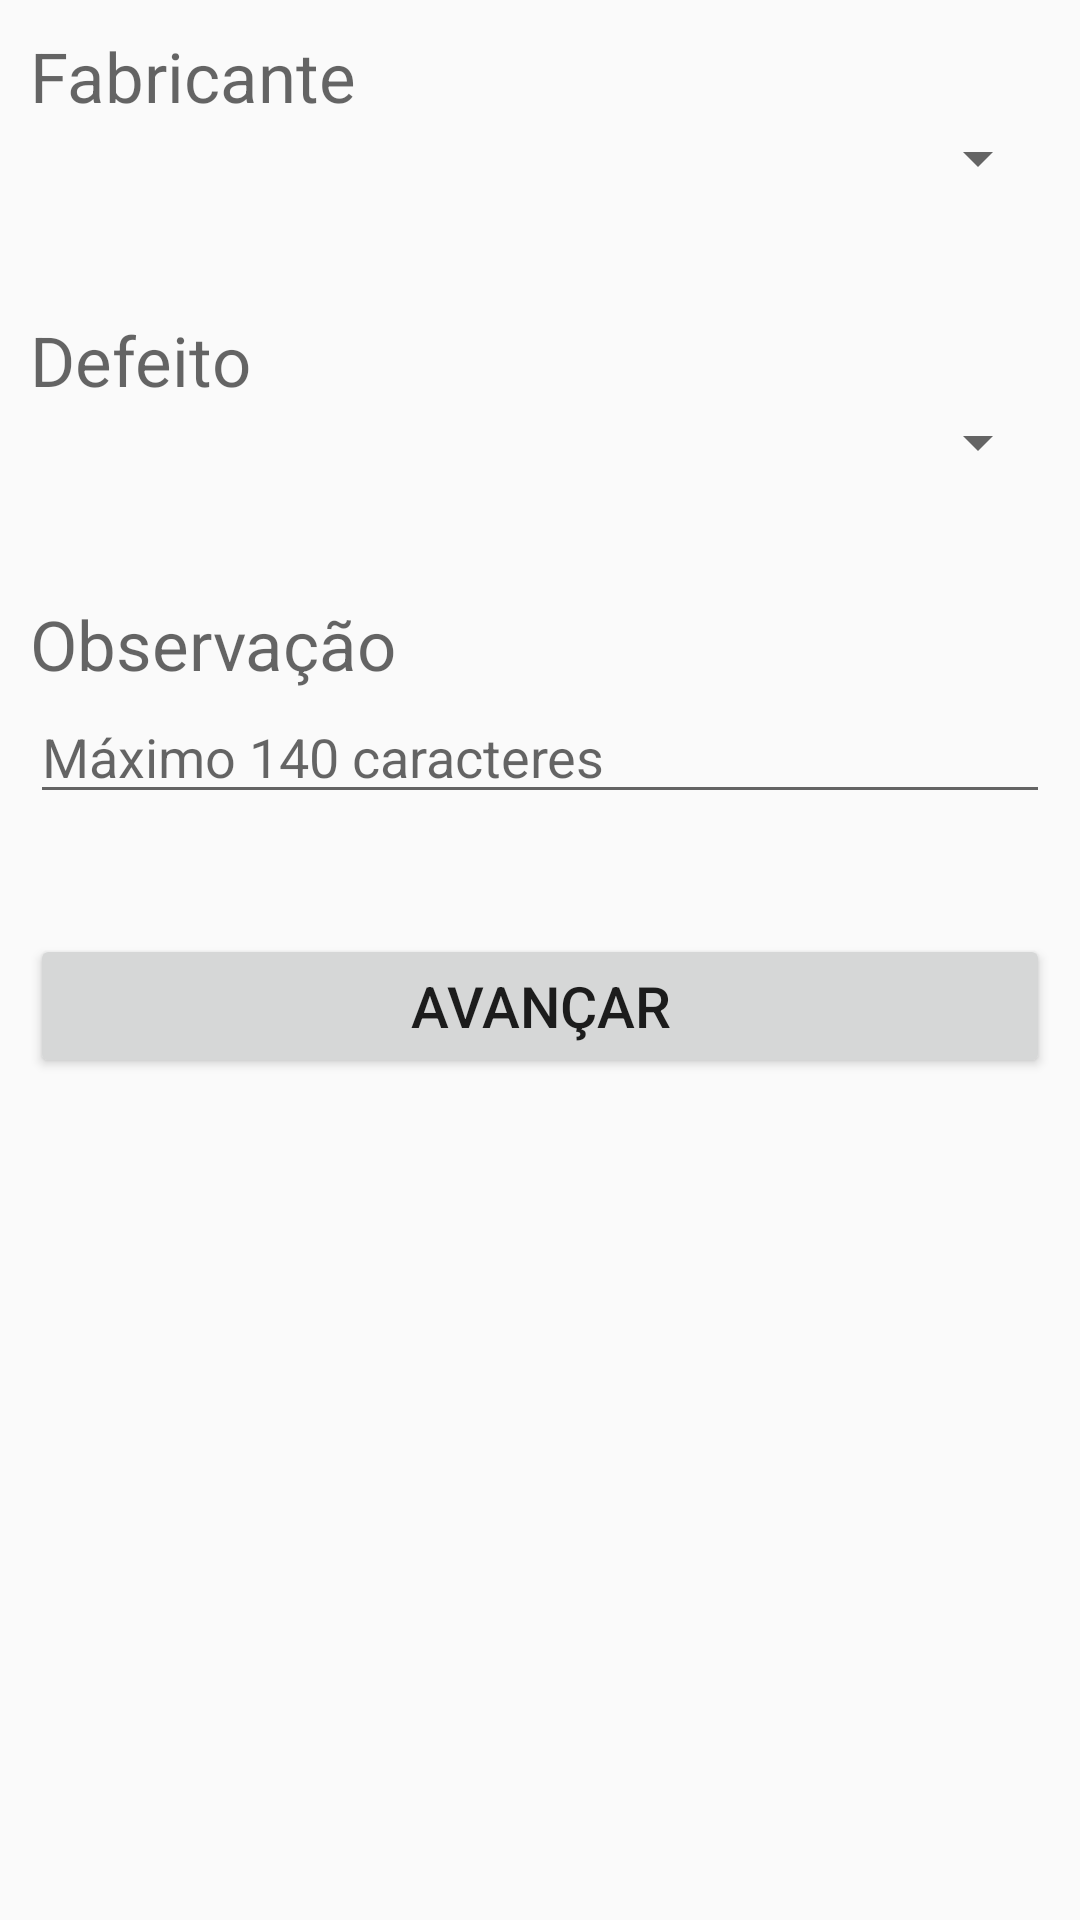

Layout XML and referenced resources for this Android screen:
<!-- AndroidManifest.xml: application theme AppTheme.NoActionBar -->
<!-- res/layout/selecionar_tipo_defeito.xml -->
<?xml version="1.0" encoding="utf-8"?>
<LinearLayout xmlns:android="http://schemas.android.com/apk/res/android"
    android:layout_width="match_parent"
    android:layout_height="match_parent"
    android:orientation="vertical"
    android:padding="10dp">

    <TextView
        android:layout_width="match_parent"
        android:layout_height="wrap_content"
        android:hint="Fabricante"
        android:textSize="23sp" />

    <Spinner
        android:id="@+id/sp_fabricante"
        android:layout_width="match_parent"
        android:layout_height="wrap_content"
        android:layout_marginBottom="40dp"/>

    <TextView
        android:layout_width="match_parent"
        android:layout_height="wrap_content"
        android:hint="Defeito"
        android:textSize="23sp" />

    <Spinner
        android:id="@+id/sp_defeito"
        android:layout_width="match_parent"
        android:layout_height="wrap_content"
        android:layout_marginBottom="40dp"/>


    <TextView
        android:layout_width="match_parent"
        android:layout_height="wrap_content"
        android:hint="Observação"
        android:textSize="23sp" />

    <EditText
        android:id="@+id/edtObs"
        android:layout_width="match_parent"
        android:layout_height="wrap_content"
        android:ems="10"
        android:hint="Máximo 140 caracteres"
        android:maxLength="140"
        android:layout_marginBottom="40dp"
        android:inputType="textMultiLine" />

    <Button
        android:id="@+id/btnAvancar"
        android:layout_width="match_parent"
        android:layout_height="wrap_content"
        android:text="Avançar"
        android:textSize="19sp"/>

</LinearLayout>
<!-- resources referenced by this layout -->
<resources>
  <style name="AppTheme.NoActionBar">
          <item name="windowActionBar">false</item>
          <item name="windowNoTitle">true</item>
      </style>
</resources>
